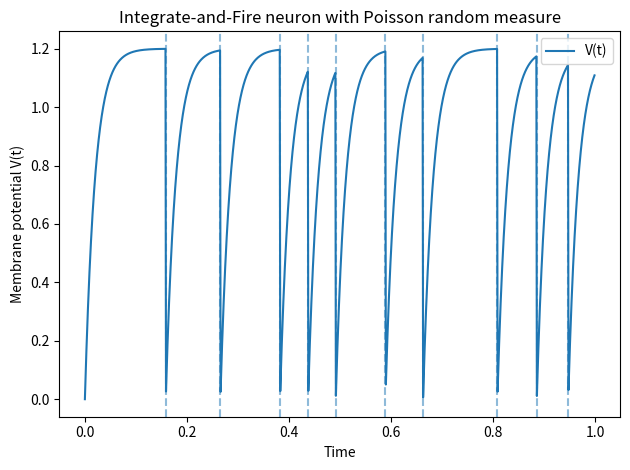

The matplotlib source for this figure:
import numpy as np
import matplotlib.pyplot as plt


def membrane_drift(V, tau, mu):
    """
    Drift b(V) = -(V - mu) / tau for a leaky integrate-and-fire neuron.
    """
    return -(V - mu) / tau

def membrane_solution(V0, t, tau, mu):
    """
    Exact solution of dV/dt = b(V) with initial condition V(0) = V0.
    """
    return mu + (V0 - mu) * np.exp(-t / tau)


def intensity_f(V, alpha, v_th):
    """
    State-dependent intensity f(V) = alpha * max(V - v_th, 0).
    """
    return alpha * np.maximum(V - v_th, 0.0)


def simulate_if_neuron(
    T=1.0,
    v0=0.0,
    tau=0.02,
    mu=1.2,
    alpha=50.0,
    v_th=1.0,
    A=None,
    dt_record=1e-3,
    seed=None,
):
    """
    Simulate an Integrate-and-Fire neuron driven by a Poisson random measure:

        V_t = v0 + ∫_0^t b(V_s) ds
              - ∫_0^t ∫_R+ V_{s-} 1_{u <= f(V_{s-})} Π(ds, du)

    where
        b(V)  = -(V - mu) / tau
        f(V)  = alpha * max(V - v_th, 0)
        jumps: V -> 0 at spike times.

    Algorithm:
        - Use a dominating rate A >= sup f(V_t) (Poisson thinning).
        - Propose event times with Exp(A).
        - Between events, solve dV/dt = b(V) exactly.
        - At each proposal time s, draw u ~ Uniform(0, A):
            * if u <= f(V_{s-}) -> spike, reset V_s = 0
            * else -> no spike.

    Parameters
    ----------
    T : float
        Final simulation time.
    v0 : float
        Initial membrane potential V_0.
    tau : float
        Membrane time constant.
    mu : float
        Equilibrium/resting potential for the drift.
    alpha : float
        Gain of the intensity function f(V).
    v_th : float
        Threshold parameter inside f(V).
    A : float or None
        Upper bound for f(V). If None, it is chosen automatically.
    dt_record : float
        Time step at which to record V_t for plotting (does NOT affect dynamics).
    seed : int or None
        Random seed for reproducibility.

    Returns
    -------
    t_grid : np.ndarray
        Time grid at which V was recorded.
    V_grid : np.ndarray
        Membrane potential values at times t_grid.
    spike_times : list of float
        Times at which spikes occurred.
    """
    rng = np.random.default_rng(seed)

    # Automatic choice of dominating rate A if not provided
    if A is None:
        f_max = alpha * max(mu - v_th, 0.0)
        A = 1.2 * f_max if f_max > 0 else 1.0  # safety factor

    t = 0.0
    V = v0

    # Recording arrays
    t_grid = [0.0]
    V_grid = [V]

    next_record = dt_record
    spike_times = []

    while t < T:
        # 1. Propose next event time via exponential with rate A
        u = rng.random()
        delta = -np.log(u) / A      # Exp(A)
        t_prop = t + delta

        # If the proposed time exceeds T, just integrate deterministically to T
        if t_prop >= T:
            # Record up to T
            while next_record <= T:
                dt = next_record - t
                V = membrane_solution(V, dt, tau, mu)
                t = next_record
                t_grid.append(t)
                V_grid.append(V)
                next_record += dt_record
            break

        # 2. Integrate between t and t_prop, recording at dt_record steps
        while next_record <= t_prop:
            dt = next_record - t
            V = mu + (V - mu) * np.exp(-dt / tau)
            t = next_record
            t_grid.append(t)
            V_grid.append(V)
            next_record += dt_record

        # Now move exactly from current time t to t_prop (no recording here)
        dt_exact = t_prop - t
        V = mu + (V - mu) * np.exp(-dt_exact / tau)
        t = t_prop

        # 3. Thinning: accept/reject spike
        lam = intensity_f(V, alpha=alpha, v_th=v_th)
        u2 = rng.random() * A  # u2 ~ Uniform(0, A)
        if u2 <= lam:
            # Spike occurs
            spike_times.append(t)
            V = 0.0  # reset after spike

        # Record value right after event if we "cross" a record time
        # (optional; here we just wait until next_record in next loop)

    return np.array(t_grid), np.array(V_grid), spike_times


if __name__ == "__main__":
    # Example usage
    T = 1.0          # total time (s)
    v0 = 0.0
    tau = 0.02       # 20 ms
    mu = 1.2         # equilibrium potential
    alpha = 80.0     # intensity gain
    v_th = 1.0       # threshold inside f(V)
    dt_record = 1e-3

    t_grid, V_grid, spike_times = simulate_if_neuron(
        T=T,
        v0=v0,
        tau=tau,
        mu=mu,
        alpha=alpha,
        v_th=v_th,
        dt_record=dt_record,
        seed=42
    )

    # Plot membrane potential and spikes
    plt.figure()
    plt.plot(t_grid, V_grid, label="V(t)")
    for s in spike_times:
        plt.axvline(s, linestyle="--", alpha=0.5)
    plt.xlabel("Time")
    plt.ylabel("Membrane potential V(t)")
    plt.title("Integrate-and-Fire neuron with Poisson random measure")
    plt.legend()
    plt.tight_layout()
    plt.show()
